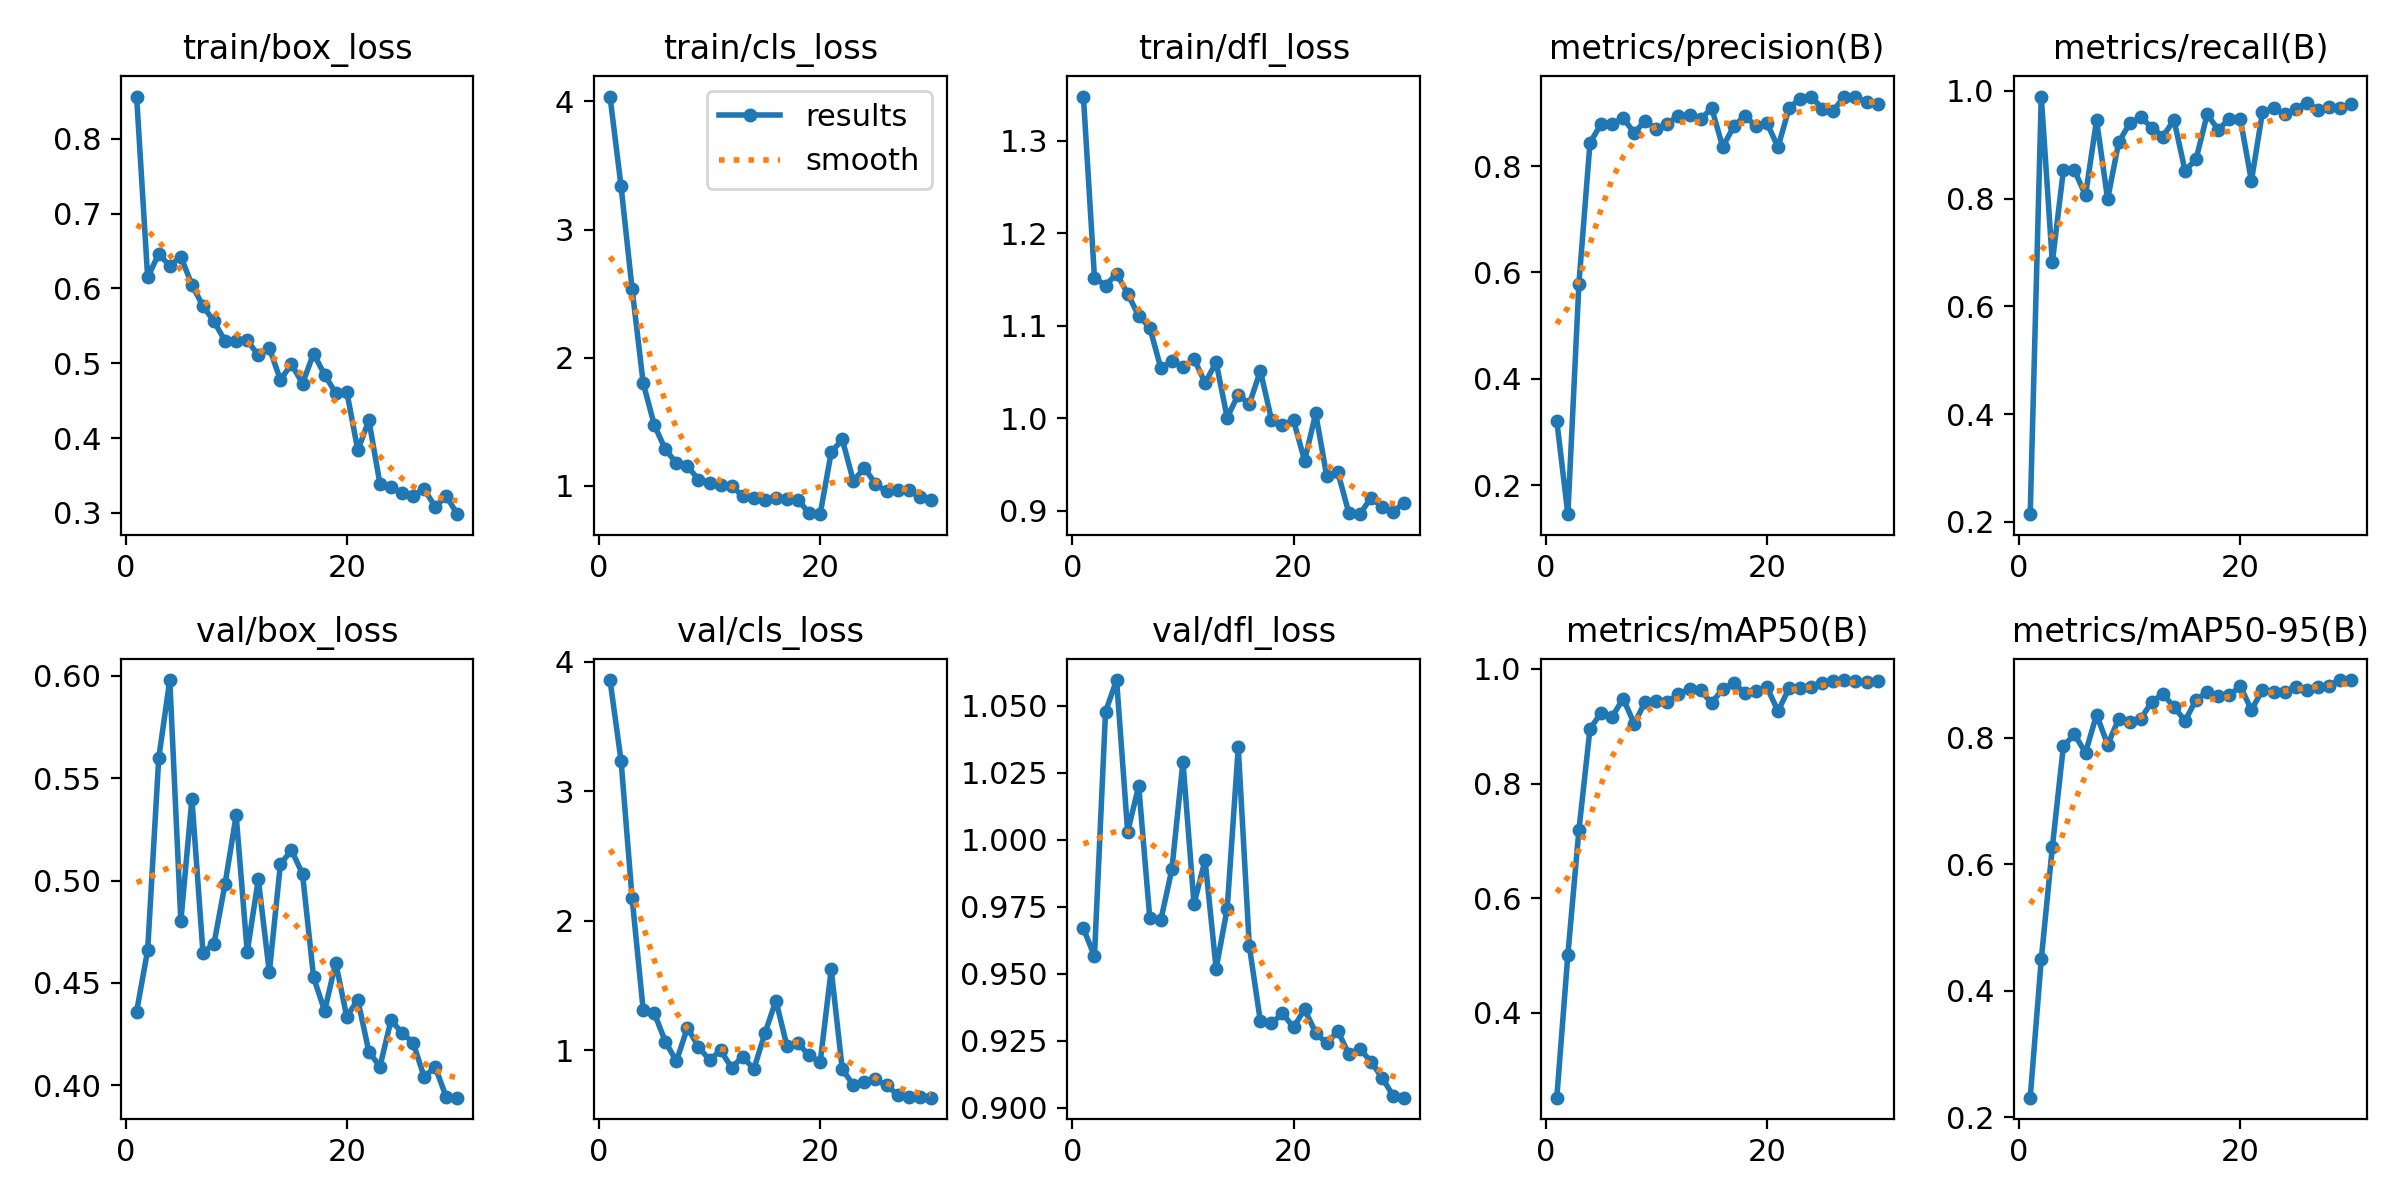

The file beside this chart, header and first rows:
epoch, train/box_loss, train/cls_loss, train/dfl_loss, metrics/precision(B), metrics/recall(B), metrics/mAP50(B), metrics/mAP50-95(B), val/box_loss, val/cls_loss, val/dfl_loss, lr/pg0, lr/pg1, lr/pg2
1, 0.8563, 4.038, 1.348, 0.3205, 0.2145, 0.2519, 0.2306, 0.4359, 3.86, 0.967, 8.092e-05, 8.092e-05, 8.092e-05
2, 0.6147, 3.337, 1.152, 0.1454, 0.9892, 0.5015, 0.4494, 0.466, 3.237, 0.9566, 0.0001611, 0.0001611, 0.0001611
3, 0.6462, 2.535, 1.143, 0.5792, 0.6817, 0.719, 0.6268, 0.5598, 2.174, 1.048, 0.0002356, 0.0002356, 0.0002356
4, 0.6301, 1.802, 1.156, 0.8435, 0.8523, 0.8954, 0.7868, 0.598, 1.313, 1.06, 0.0003045, 0.0003045, 0.0003045
5, 0.6424, 1.477, 1.135, 0.8792, 0.8524, 0.9232, 0.8055, 0.4802, 1.289, 1.003, 0.0003677, 0.0003677, 0.0003677
6, 0.6047, 1.284, 1.11, 0.8789, 0.8061, 0.9165, 0.7764, 0.54, 1.069, 1.02, 0.0003975, 0.0003975, 0.0003975
7, 0.5765, 1.179, 1.098, 0.8899, 0.9455, 0.9484, 0.8366, 0.4648, 0.9163, 0.9709, 0.0003975, 0.0003975, 0.0003975
8, 0.5558, 1.154, 1.054, 0.8626, 0.7989, 0.9044, 0.7891, 0.4692, 1.177, 0.9701, 0.0003817, 0.0003817, 0.0003817
9, 0.5298, 1.049, 1.062, 0.8849, 0.9041, 0.943, 0.8296, 0.4985, 1.028, 0.989, 0.000366, 0.000366, 0.000366
10, 0.5291, 1.026, 1.055, 0.8693, 0.9399, 0.9446, 0.8254, 0.5318, 0.9257, 1.029, 0.0003503, 0.0003503, 0.0003503
11, 0.5306, 1.008, 1.064, 0.8799, 0.9511, 0.9417, 0.8299, 0.4651, 1, 0.9761, 0.0003346, 0.0003346, 0.0003346
12, 0.5107, 0.9963, 1.038, 0.8947, 0.9314, 0.9571, 0.8572, 0.5006, 0.8672, 0.9925, 0.0003189, 0.0003189, 0.0003189
13, 0.5203, 0.9222, 1.06, 0.8952, 0.9151, 0.9644, 0.8693, 0.4552, 0.9535, 0.952, 0.0003032, 0.0003032, 0.0003032
14, 0.4778, 0.9032, 1, 0.8878, 0.9459, 0.9628, 0.8488, 0.5079, 0.8546, 0.9744, 0.0002875, 0.0002875, 0.0002875
15, 0.4989, 0.8881, 1.026, 0.9089, 0.8513, 0.9403, 0.8267, 0.5149, 1.131, 1.034, 0.0002718, 0.0002718, 0.0002718
16, 0.4729, 0.903, 1.015, 0.8361, 0.8734, 0.9652, 0.8604, 0.5033, 1.386, 0.9604, 0.0002561, 0.0002561, 0.0002561
17, 0.5128, 0.8967, 1.051, 0.8744, 0.9563, 0.9752, 0.8718, 0.4527, 1.033, 0.9323, 0.0002404, 0.0002404, 0.0002404
18, 0.4845, 0.8898, 0.9984, 0.8947, 0.9275, 0.9583, 0.8668, 0.4363, 1.054, 0.9315, 0.0002247, 0.0002247, 0.0002247
19, 0.4602, 0.7884, 0.993, 0.8746, 0.9483, 0.9618, 0.8676, 0.4599, 0.9637, 0.9353, 0.000209, 0.000209, 0.000209
20, 0.4622, 0.7793, 0.9976, 0.8807, 0.9475, 0.9682, 0.8814, 0.4335, 0.9084, 0.93, 0.0001933, 0.0001933, 0.0001933
21, 0.3836, 1.261, 0.954, 0.8356, 0.8325, 0.9262, 0.8441, 0.4418, 1.625, 0.9369, 0.0001776, 0.0001776, 0.0001776
22, 0.4238, 1.363, 1.005, 0.9091, 0.9606, 0.9666, 0.8754, 0.4163, 0.8538, 0.928, 0.0001618, 0.0001618, 0.0001618
23, 0.3388, 1.038, 0.9373, 0.9268, 0.9674, 0.9676, 0.8726, 0.4091, 0.7335, 0.9241, 0.0001461, 0.0001461, 0.0001461
24, 0.335, 1.141, 0.9417, 0.9306, 0.9563, 0.9691, 0.8718, 0.4318, 0.7543, 0.9287, 0.0001304, 0.0001304, 0.0001304
25, 0.3264, 1.015, 0.8974, 0.9081, 0.9655, 0.9758, 0.8811, 0.4256, 0.7767, 0.9201, 0.0001147, 0.0001147, 0.0001147
26, 0.3231, 0.9564, 0.8962, 0.9043, 0.9781, 0.9783, 0.8754, 0.4208, 0.7303, 0.9221, 9.9008e-05, 9.9008e-05, 9.9008e-05
27, 0.3319, 0.9679, 0.914, 0.9307, 0.9652, 0.9807, 0.8804, 0.4039, 0.6591, 0.9172, 8.33e-05, 8.33e-05, 8.33e-05
28, 0.308, 0.9647, 0.904, 0.9295, 0.9699, 0.9787, 0.8826, 0.4089, 0.6443, 0.9113, 6.7592e-05, 6.7592e-05, 6.7592e-05
29, 0.3225, 0.915, 0.8986, 0.9202, 0.9686, 0.9775, 0.8913, 0.3941, 0.64, 0.9046, 5.1884e-05, 5.1884e-05, 5.1884e-05
30, 0.2983, 0.8889, 0.9088, 0.9163, 0.9758, 0.9786, 0.8912, 0.3939, 0.6357, 0.9039, 3.6176e-05, 3.6176e-05, 3.6176e-05
